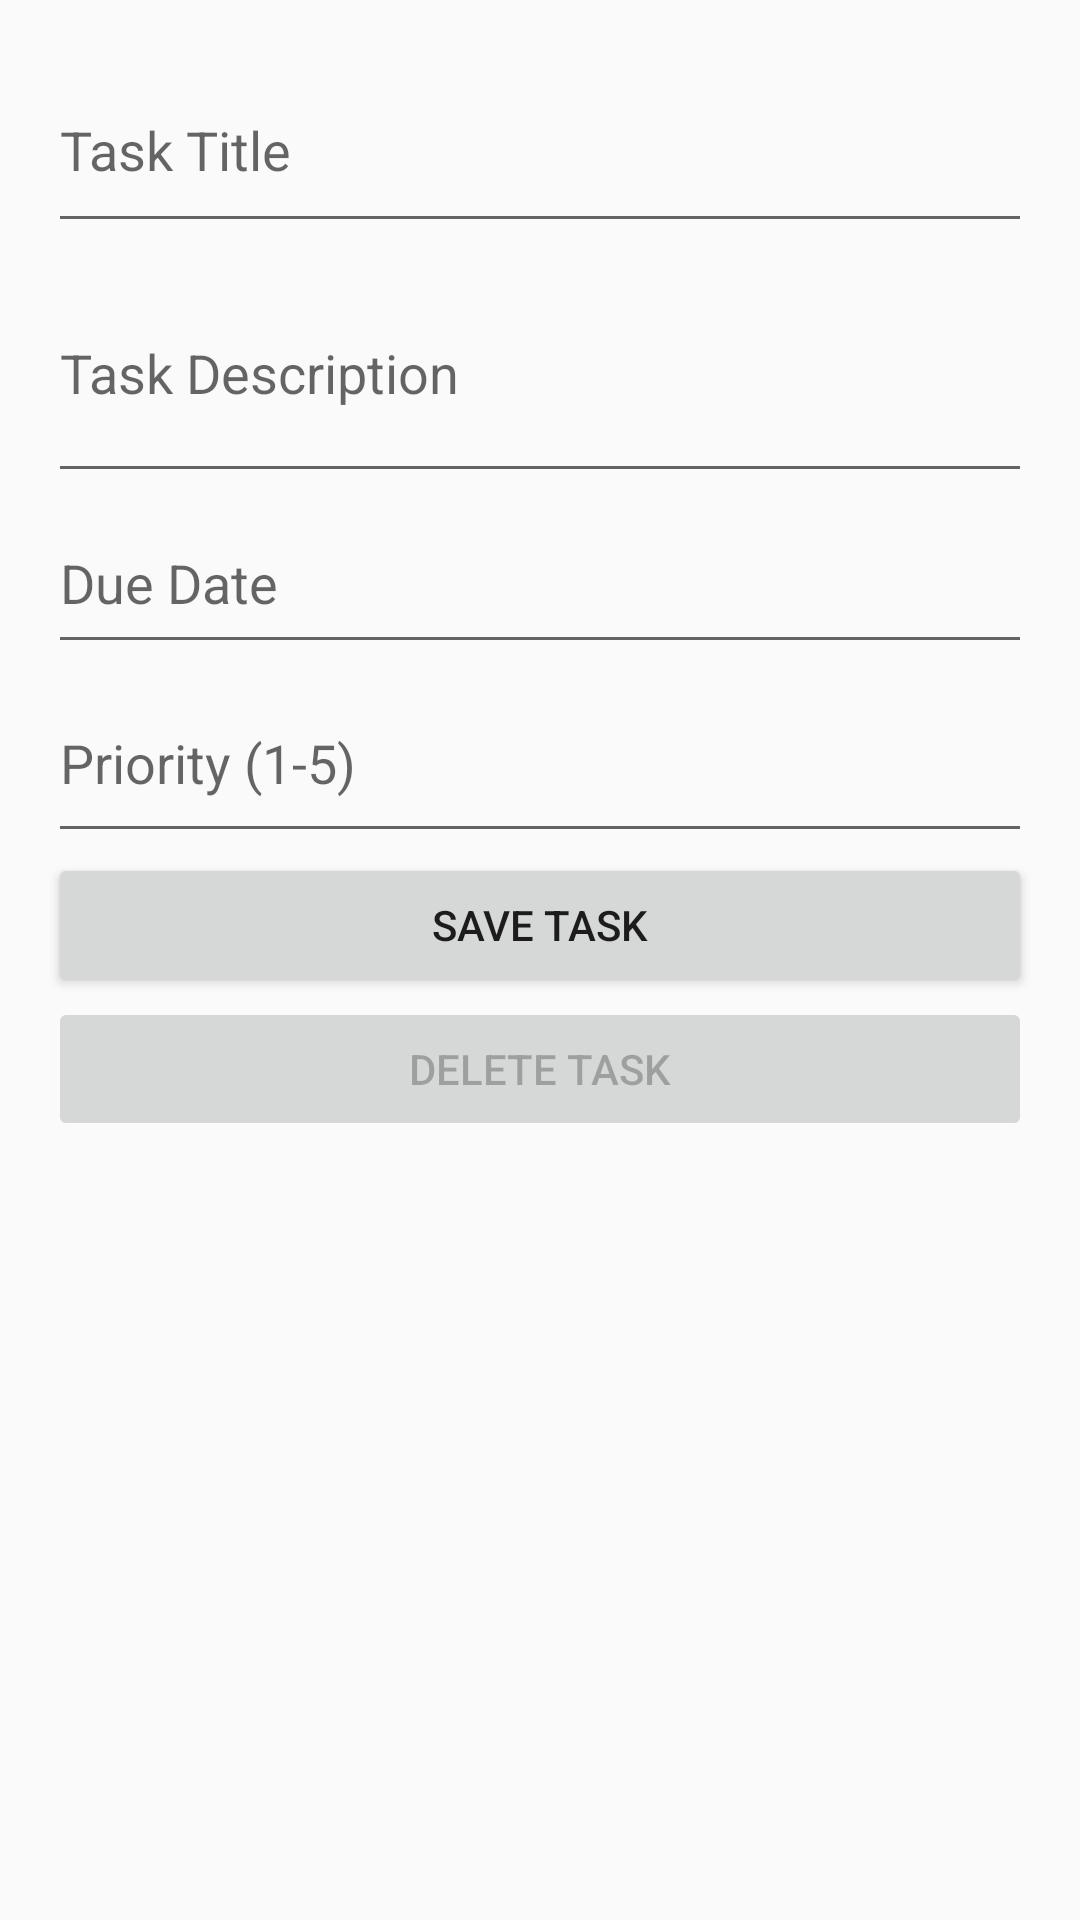

Reconstruct the res/layout file that produces this screen, plus the resources it refers to.
<!-- AndroidManifest.xml: application theme Theme.AppCompat.Light.DarkActionBar -->
<!-- res/layout/activity_add_edit_task.xml -->
<?xml version="1.0" encoding="utf-8"?>
<LinearLayout xmlns:android="http://schemas.android.com/apk/res/android"
    android:orientation="vertical"
    android:padding="16dp"
    android:layout_width="match_parent"
    android:layout_height="match_parent">

    <EditText
        android:id="@+id/title_input"
        android:layout_width="match_parent"
        android:layout_height="65dp"
        android:hint="@string/title_hint"
        android:inputType="textCapWords" />


    <EditText
        android:id="@+id/description_input"
        android:layout_width="match_parent"
        android:layout_height="wrap_content"
        android:hint="@string/description_hint"
        android:inputType="textMultiLine"
        android:minLines="3"/>

    <EditText
        android:id="@+id/due_date_input"
        android:layout_width="match_parent"
        android:layout_height="57dp"
        android:clickable="true"
        android:focusable="false"
        android:hint="@string/due_date_hint"
        android:inputType="none" />

    <EditText
        android:id="@+id/priority_input"
        android:layout_width="match_parent"
        android:layout_height="63dp"
        android:hint="@string/priority_hint"
        android:inputType="number" />


    <Button
        android:id="@+id/save_button"
        android:layout_width="match_parent"
        android:layout_height="wrap_content"
        android:text="@string/save_task"/>

    <Button
        android:id="@+id/delete_button"
        android:layout_width="match_parent"
        android:layout_height="wrap_content"
        android:text="@string/delete_task"
        android:enabled="false"/>

</LinearLayout>
<!-- resources referenced by this layout -->
<resources>
  <string name="delete_task">Delete Task</string>
  <string name="description_hint">Task Description</string>
  <string name="due_date_hint">Due Date</string>
  <string name="priority_hint">Priority (1-5)</string>
  <string name="save_task">Save Task</string>
  <string name="title_hint">Task Title</string>
</resources>
